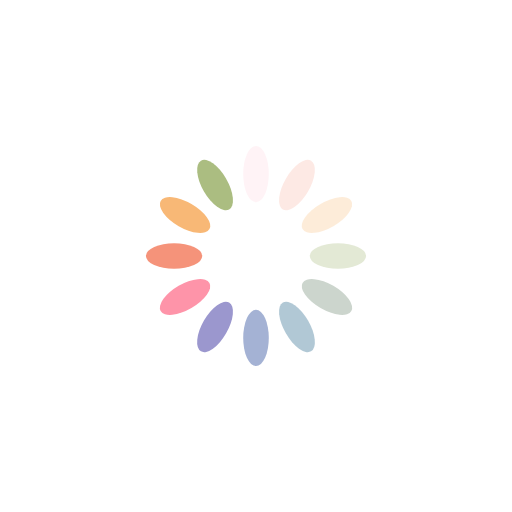
t = 0.00 s
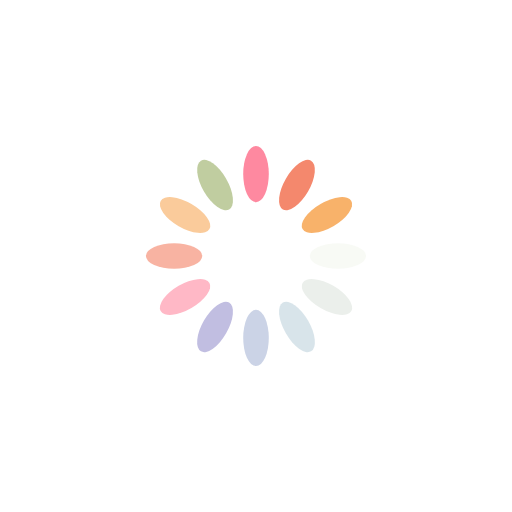
t = 0.25 s
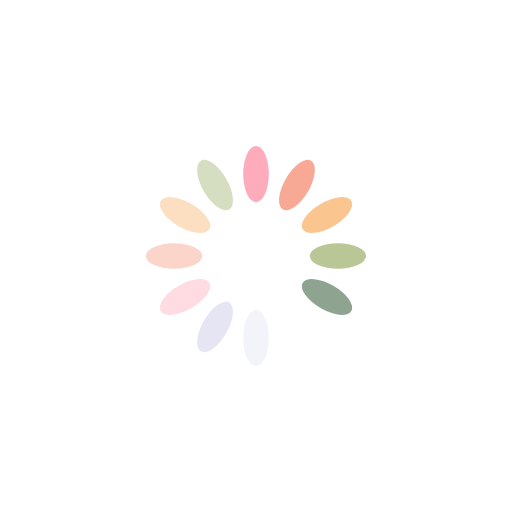
t = 0.50 s
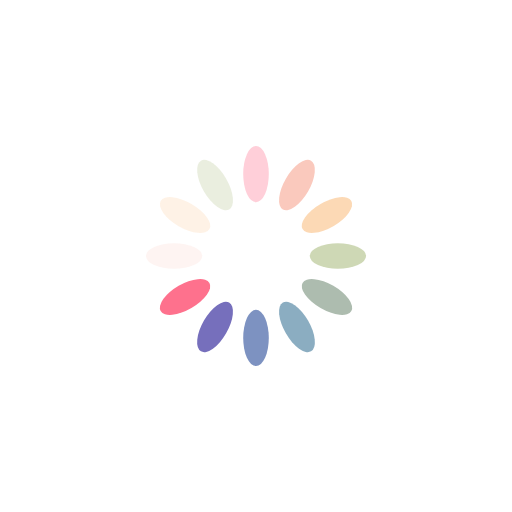
t = 0.74 s

The animated SVG that drew these frames (rendered in a browser with its animation timeline set to each time). Animation: 12 SMIL elements (animate=12); one cycle of 0.99 s, repeats indefinitely.

<?xml version="1.0" encoding="utf-8"?>
<svg xmlns="http://www.w3.org/2000/svg" xmlns:xlink="http://www.w3.org/1999/xlink" style="margin: auto; background: none; display: block; shape-rendering: auto;" width="214px" height="214px" viewBox="0 0 100 100" preserveAspectRatio="xMidYMid">
<g transform="rotate(0 50 50)">
  <rect x="47.5" y="28.5" rx="2.5" ry="5.5" width="5" height="11" fill="#fe718d">
    <animate attributeName="opacity" values="1;0" keyTimes="0;1" dur="0.9900990099009901s" begin="-0.9075907590759075s" repeatCount="indefinite"></animate>
  </rect>
</g><g transform="rotate(30 50 50)">
  <rect x="47.5" y="28.5" rx="2.5" ry="5.5" width="5" height="11" fill="#f47e60">
    <animate attributeName="opacity" values="1;0" keyTimes="0;1" dur="0.9900990099009901s" begin="-0.825082508250825s" repeatCount="indefinite"></animate>
  </rect>
</g><g transform="rotate(60 50 50)">
  <rect x="47.5" y="28.5" rx="2.5" ry="5.5" width="5" height="11" fill="#f8b26a">
    <animate attributeName="opacity" values="1;0" keyTimes="0;1" dur="0.9900990099009901s" begin="-0.7425742574257426s" repeatCount="indefinite"></animate>
  </rect>
</g><g transform="rotate(90 50 50)">
  <rect x="47.5" y="28.5" rx="2.5" ry="5.5" width="5" height="11" fill="#abbd81">
    <animate attributeName="opacity" values="1;0" keyTimes="0;1" dur="0.9900990099009901s" begin="-0.6600660066006601s" repeatCount="indefinite"></animate>
  </rect>
</g><g transform="rotate(120 50 50)">
  <rect x="47.5" y="28.5" rx="2.5" ry="5.5" width="5" height="11" fill="#849b87">
    <animate attributeName="opacity" values="1;0" keyTimes="0;1" dur="0.9900990099009901s" begin="-0.5775577557755776s" repeatCount="indefinite"></animate>
  </rect>
</g><g transform="rotate(150 50 50)">
  <rect x="47.5" y="28.5" rx="2.5" ry="5.5" width="5" height="11" fill="#6492ac">
    <animate attributeName="opacity" values="1;0" keyTimes="0;1" dur="0.9900990099009901s" begin="-0.495049504950495s" repeatCount="indefinite"></animate>
  </rect>
</g><g transform="rotate(180 50 50)">
  <rect x="47.5" y="28.5" rx="2.5" ry="5.5" width="5" height="11" fill="#637cb5">
    <animate attributeName="opacity" values="1;0" keyTimes="0;1" dur="0.9900990099009901s" begin="-0.4125412541254125s" repeatCount="indefinite"></animate>
  </rect>
</g><g transform="rotate(210 50 50)">
  <rect x="47.5" y="28.5" rx="2.5" ry="5.5" width="5" height="11" fill="#6a63b6">
    <animate attributeName="opacity" values="1;0" keyTimes="0;1" dur="0.9900990099009901s" begin="-0.33003300330033003s" repeatCount="indefinite"></animate>
  </rect>
</g><g transform="rotate(240 50 50)">
  <rect x="47.5" y="28.5" rx="2.5" ry="5.5" width="5" height="11" fill="#fe718d">
    <animate attributeName="opacity" values="1;0" keyTimes="0;1" dur="0.9900990099009901s" begin="-0.2475247524752475s" repeatCount="indefinite"></animate>
  </rect>
</g><g transform="rotate(270 50 50)">
  <rect x="47.5" y="28.5" rx="2.5" ry="5.5" width="5" height="11" fill="#f47e60">
    <animate attributeName="opacity" values="1;0" keyTimes="0;1" dur="0.9900990099009901s" begin="-0.16501650165016502s" repeatCount="indefinite"></animate>
  </rect>
</g><g transform="rotate(300 50 50)">
  <rect x="47.5" y="28.5" rx="2.5" ry="5.5" width="5" height="11" fill="#f8b26a">
    <animate attributeName="opacity" values="1;0" keyTimes="0;1" dur="0.9900990099009901s" begin="-0.08250825082508251s" repeatCount="indefinite"></animate>
  </rect>
</g><g transform="rotate(330 50 50)">
  <rect x="47.5" y="28.5" rx="2.5" ry="5.5" width="5" height="11" fill="#abbd81">
    <animate attributeName="opacity" values="1;0" keyTimes="0;1" dur="0.9900990099009901s" begin="0s" repeatCount="indefinite"></animate>
  </rect>
</g>
<!-- [ldio] generated by https://loading.io/ --></svg>
